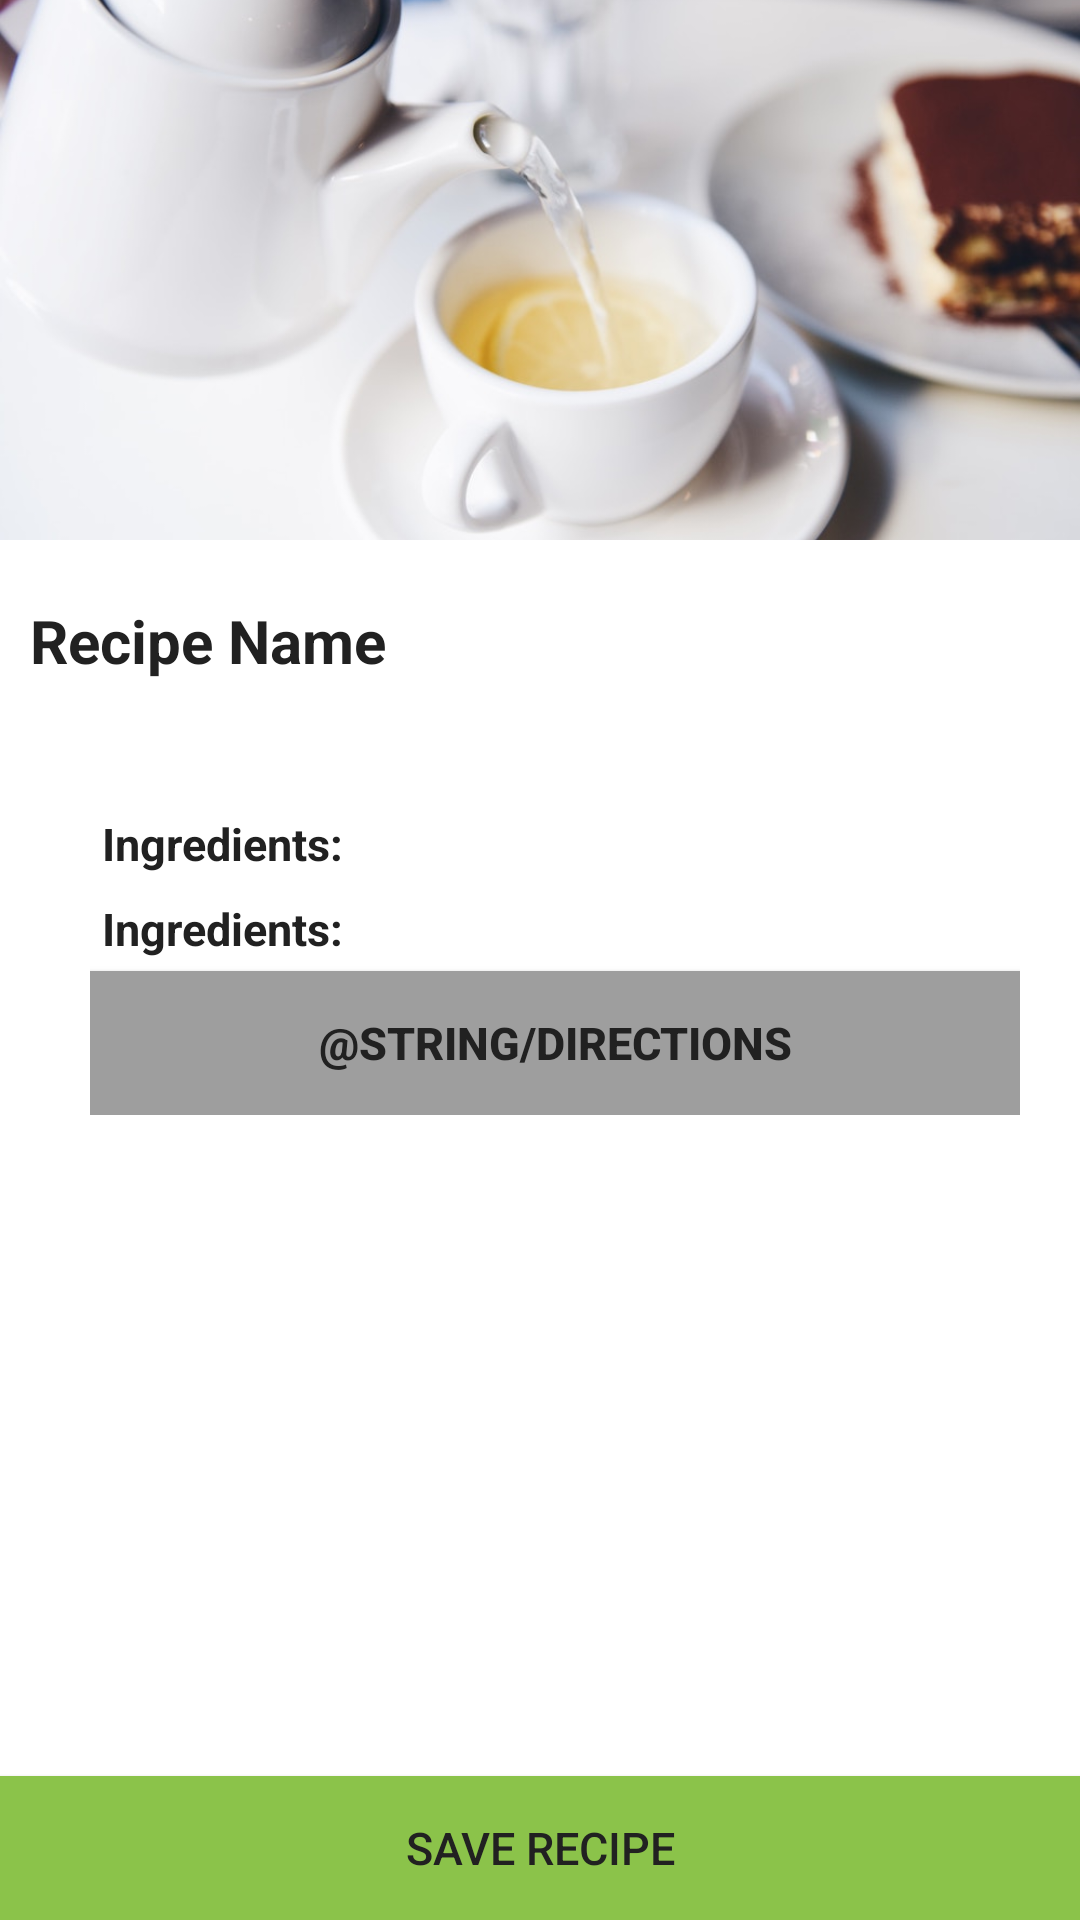

This screen was rendered from an Android layout file. Write that file and the resources it references.
<!-- AndroidManifest.xml: application theme AppTheme -->
<!-- res/layout/activity_recipe_detail.xml -->
<FrameLayout
    xmlns:android="http://schemas.android.com/apk/res/android"
    xmlns:tools="http://schemas.android.com/tools"
    android:layout_width="match_parent"
    android:layout_height="match_parent"
   >


    <LinearLayout
        android:orientation="vertical"
        android:layout_width="match_parent"
        android:layout_height="match_parent"
        android:background="@android:color/white">

            <ImageView
                android:layout_width="match_parent"
                android:layout_height="180dp"
                android:id="@+id/recipeImageView"
                android:src="@drawable/tea"
                android:scaleType="centerCrop"/>

            <RelativeLayout
                android:layout_width="match_parent"
                android:layout_height="wrap_content"
                android:background="@android:color/white"
                android:paddingTop="20dp"
                android:paddingLeft="10dp"
                android:paddingRight="10dp"
                android:paddingBottom="20dp">

                <TextView
                    android:layout_width="wrap_content"
                    android:layout_height="wrap_content"
                    android:text="@string/recipe_name"
                    android:id="@+id/recipeNameTextView"
                    android:layout_alignParentStart="true"
                    android:textSize="20sp"
                    android:textColor="@color/colorPrimaryText"
                    android:textStyle="bold"
                    />
            </RelativeLayout>

            <RelativeLayout
                android:layout_width="match_parent"
                android:layout_height="match_parent">
                
                    <LinearLayout
                        android:orientation="vertical"
                        android:layout_width="match_parent"
                        android:layout_height="wrap_content"
                        android:layout_alignParentTop="true"
                        android:layout_alignParentStart="true"
                        android:paddingStart="30dp"
                        android:paddingTop="20dp"
                        android:paddingEnd="20dp">

                        <TextView
                            android:layout_width="match_parent"
                            android:layout_height="wrap_content"
                            android:text="@string/ingredients"
                            android:textColor="@color/colorPrimaryText"
                            android:textSize="15sp"
                            android:textStyle="bold"
                            android:gravity="start"
                            android:padding="4dp" />

                        <TextView
                            android:layout_width="match_parent"
                            android:layout_height="wrap_content"
                            android:text="@string/ingredients"
                            android:textColor="@color/colorPrimaryText"
                            android:textSize="15sp"
                            android:textStyle="bold"
                            android:gravity="start"
                            android:padding="4dp"
                            android:id="@+id/ingredientTextView" />


                        <Button
                            android:layout_width="match_parent"
                            android:layout_height="match_parent"
                            android:text="@string/Directions"
                            android:id="@+id/recipeWebsiteButton"
                            android:background="@color/colorAccent"
                            android:textColor="@color/colorPrimaryText"
                            android:textSize="15sp"
                            android:textStyle="bold"
                            android:padding="4dp"
                            />

                    </LinearLayout>
                <Button
                    android:layout_width="match_parent"
                    android:layout_height="wrap_content"
                    android:text="@string/save"
                    android:id="@+id/saveRecipeButton"
                    android:layout_alignParentBottom="true"
                    android:background="@color/colorPrimary"
                    android:textColor="@color/colorTextIcons"
                    android:textSize="15sp" />
            </RelativeLayout>

    </LinearLayout>

</FrameLayout>
<!-- resources referenced by this layout -->
<resources>
  <color name="colorAccent">#9e9e9e</color>
  <color name="colorPrimary">#8bc34a</color>
  <color name="colorPrimaryText">#212121</color>
  <color name="colorTextIcons">#212121</color>
  <!-- drawable tea: jpg bitmap (drawable, 57960 bytes) -->
  <string name="ingredients">Ingredients:</string>
  <string name="recipe_name">Recipe Name</string>
  <string name="save">Save Recipe</string>
  <style name="AppTheme" parent="Theme.AppCompat.Light.NoActionBar">
          
          <item name="colorPrimary">@color/colorPrimary</item>
          <item name="colorPrimaryDark">@color/colorPrimaryDark</item>
          <item name="colorAccent">@color/colorAccent</item>
      </style>
  <color name="colorPrimaryDark">#689f38</color>
</resources>
